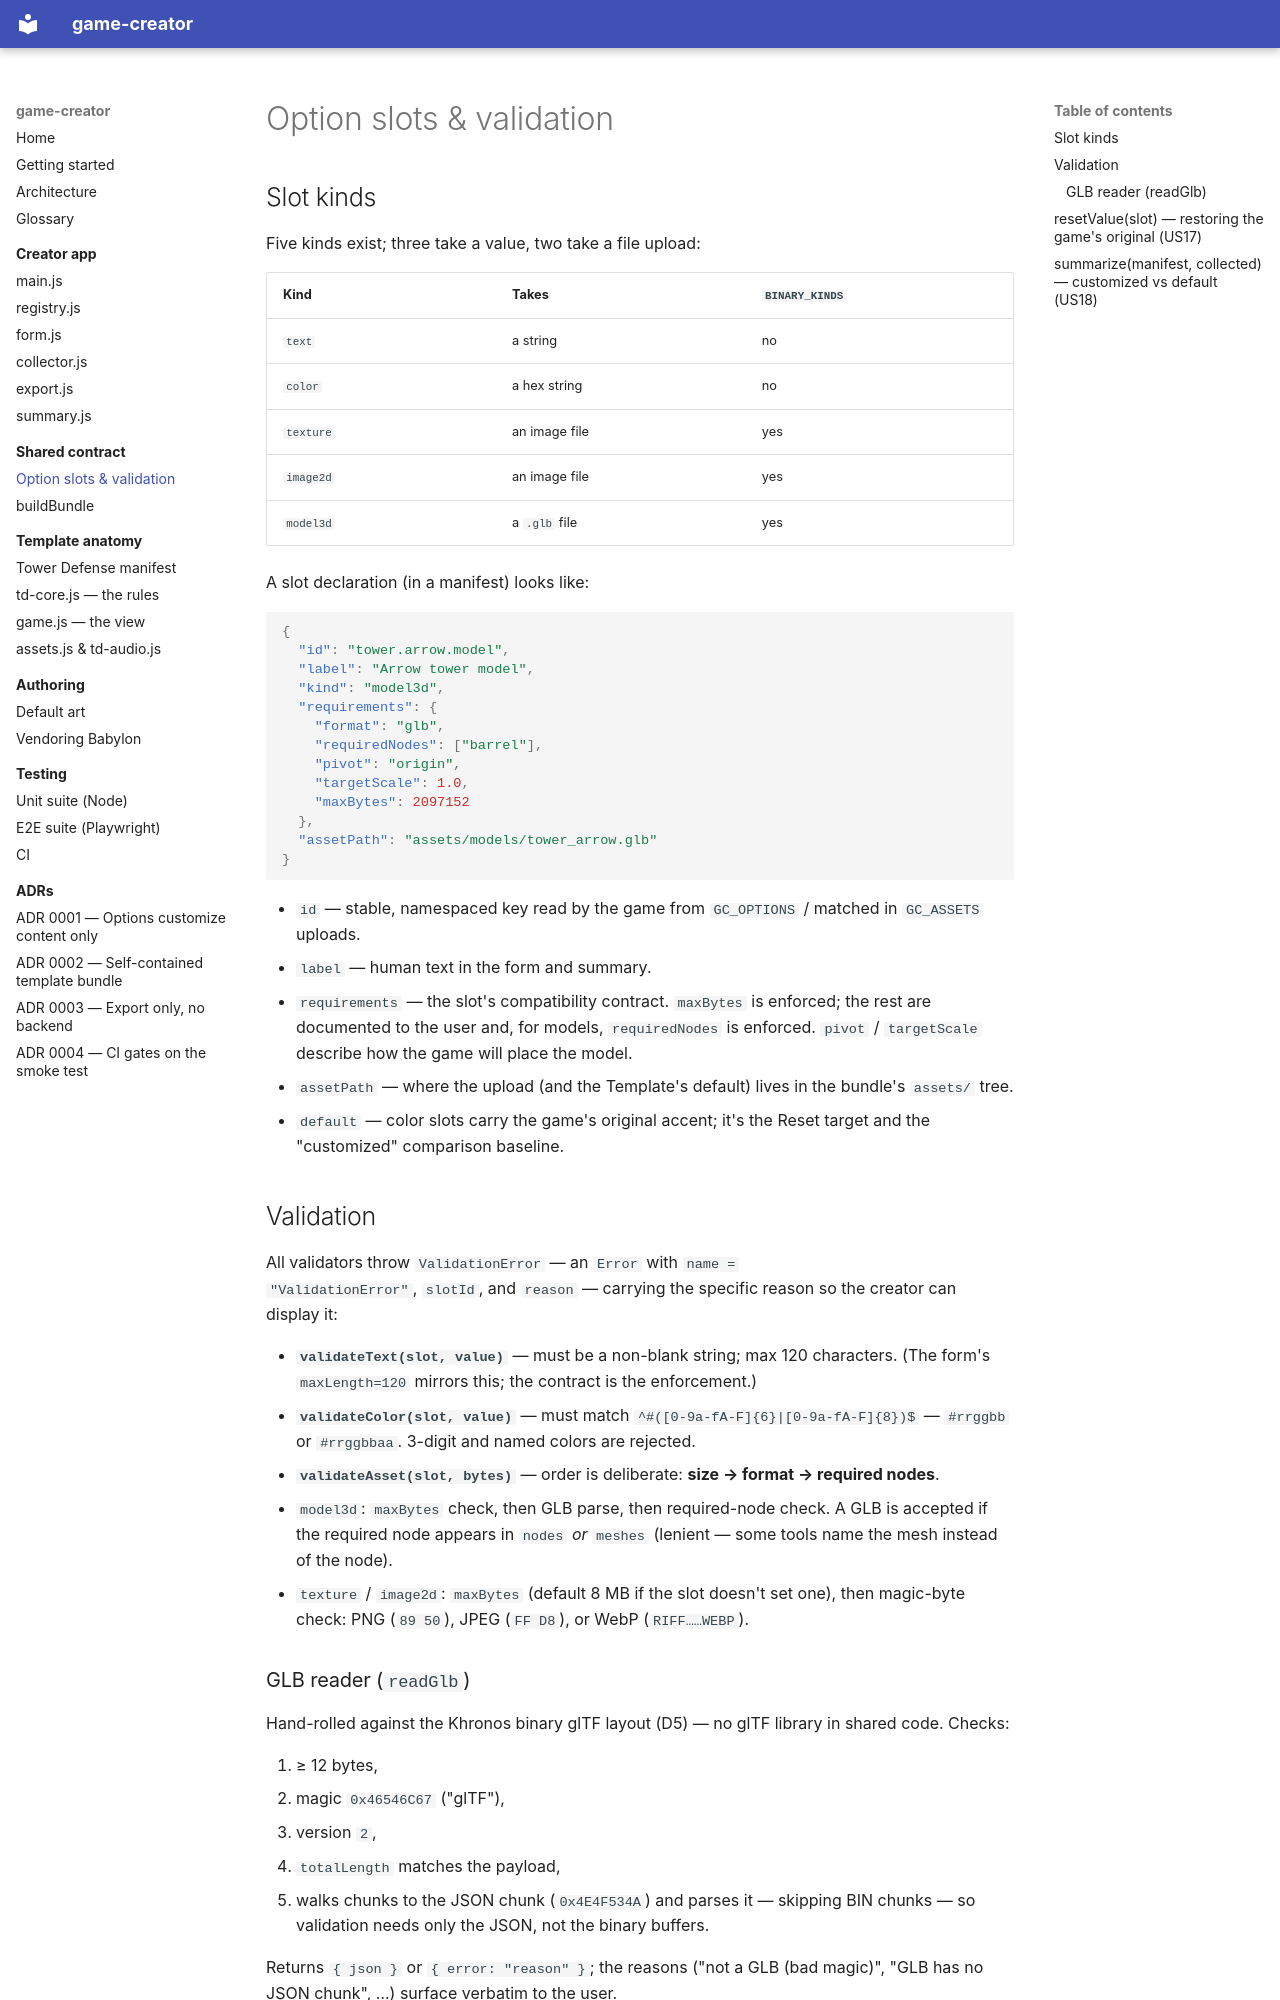

repository: kjenney/game-creator · page: contract/options/index.html · generator: mkdocs

# Option slots & validation

## Slot kinds

Five kinds exist; three take a value, two take a file upload:

| Kind | Takes | `BINARY_KINDS` |
|---|---|---|
| `text` | a string | no |
| `color` | a hex string | no |
| `texture` | an image file | yes |
| `image2d` | an image file | yes |
| `model3d` | a `.glb` file | yes |

A slot declaration (in a manifest) looks like:

```json
{
  "id": "tower.arrow.model",
  "label": "Arrow tower model",
  "kind": "model3d",
  "requirements": {
    "format": "glb",
    "requiredNodes": ["barrel"],
    "pivot": "origin",
    "targetScale": 1.0,
    "maxBytes": 2097152
  },
  "assetPath": "assets/models/tower_arrow.glb"
}
```

- `id` — stable, namespaced key read by the game from `GC_OPTIONS` / matched
  in `GC_ASSETS` uploads.
- `label` — human text in the form and summary.
- `requirements` — the slot's compatibility contract. `maxBytes` is enforced;
  the rest are documented to the user and, for models, `requiredNodes` is
  enforced. `pivot` / `targetScale` describe how the game will place the model.
- `assetPath` — where the upload (and the Template's default) lives in the
  bundle's `assets/` tree.
- `default` — color slots carry the game's original accent; it's the Reset
  target and the "customized" comparison baseline.

## Validation

All validators throw `ValidationError` — an `Error` with `name =
"ValidationError"`, `slotId`, and `reason` — carrying the specific reason so
the creator can display it:

- **`validateText(slot, value)`** — must be a non-blank string; max 120
  characters. (The form's `maxLength=120` mirrors this; the contract is the
  enforcement.)
- **`validateColor(slot, value)`** — must match `^#([0-9a-fA-F]{6}|[0-9a-fA-F]{8})$`
  — `#rrggbb` or `#rrggbbaa`. 3-digit and named colors are rejected.
- **`validateAsset(slot, bytes)`** — order is deliberate:
  **size → format → required nodes**.
  - `model3d`: `maxBytes` check, then GLB parse, then required-node check.
    A GLB is accepted if the required node appears in `nodes` *or* `meshes`
    (lenient — some tools name the mesh instead of the node).
  - `texture` / `image2d`: `maxBytes` (default 8 MB if the slot doesn't set
    one), then magic-byte check: PNG (`89 50`), JPEG (`FF D8`), or WebP
    (`RIFF……WEBP`).
